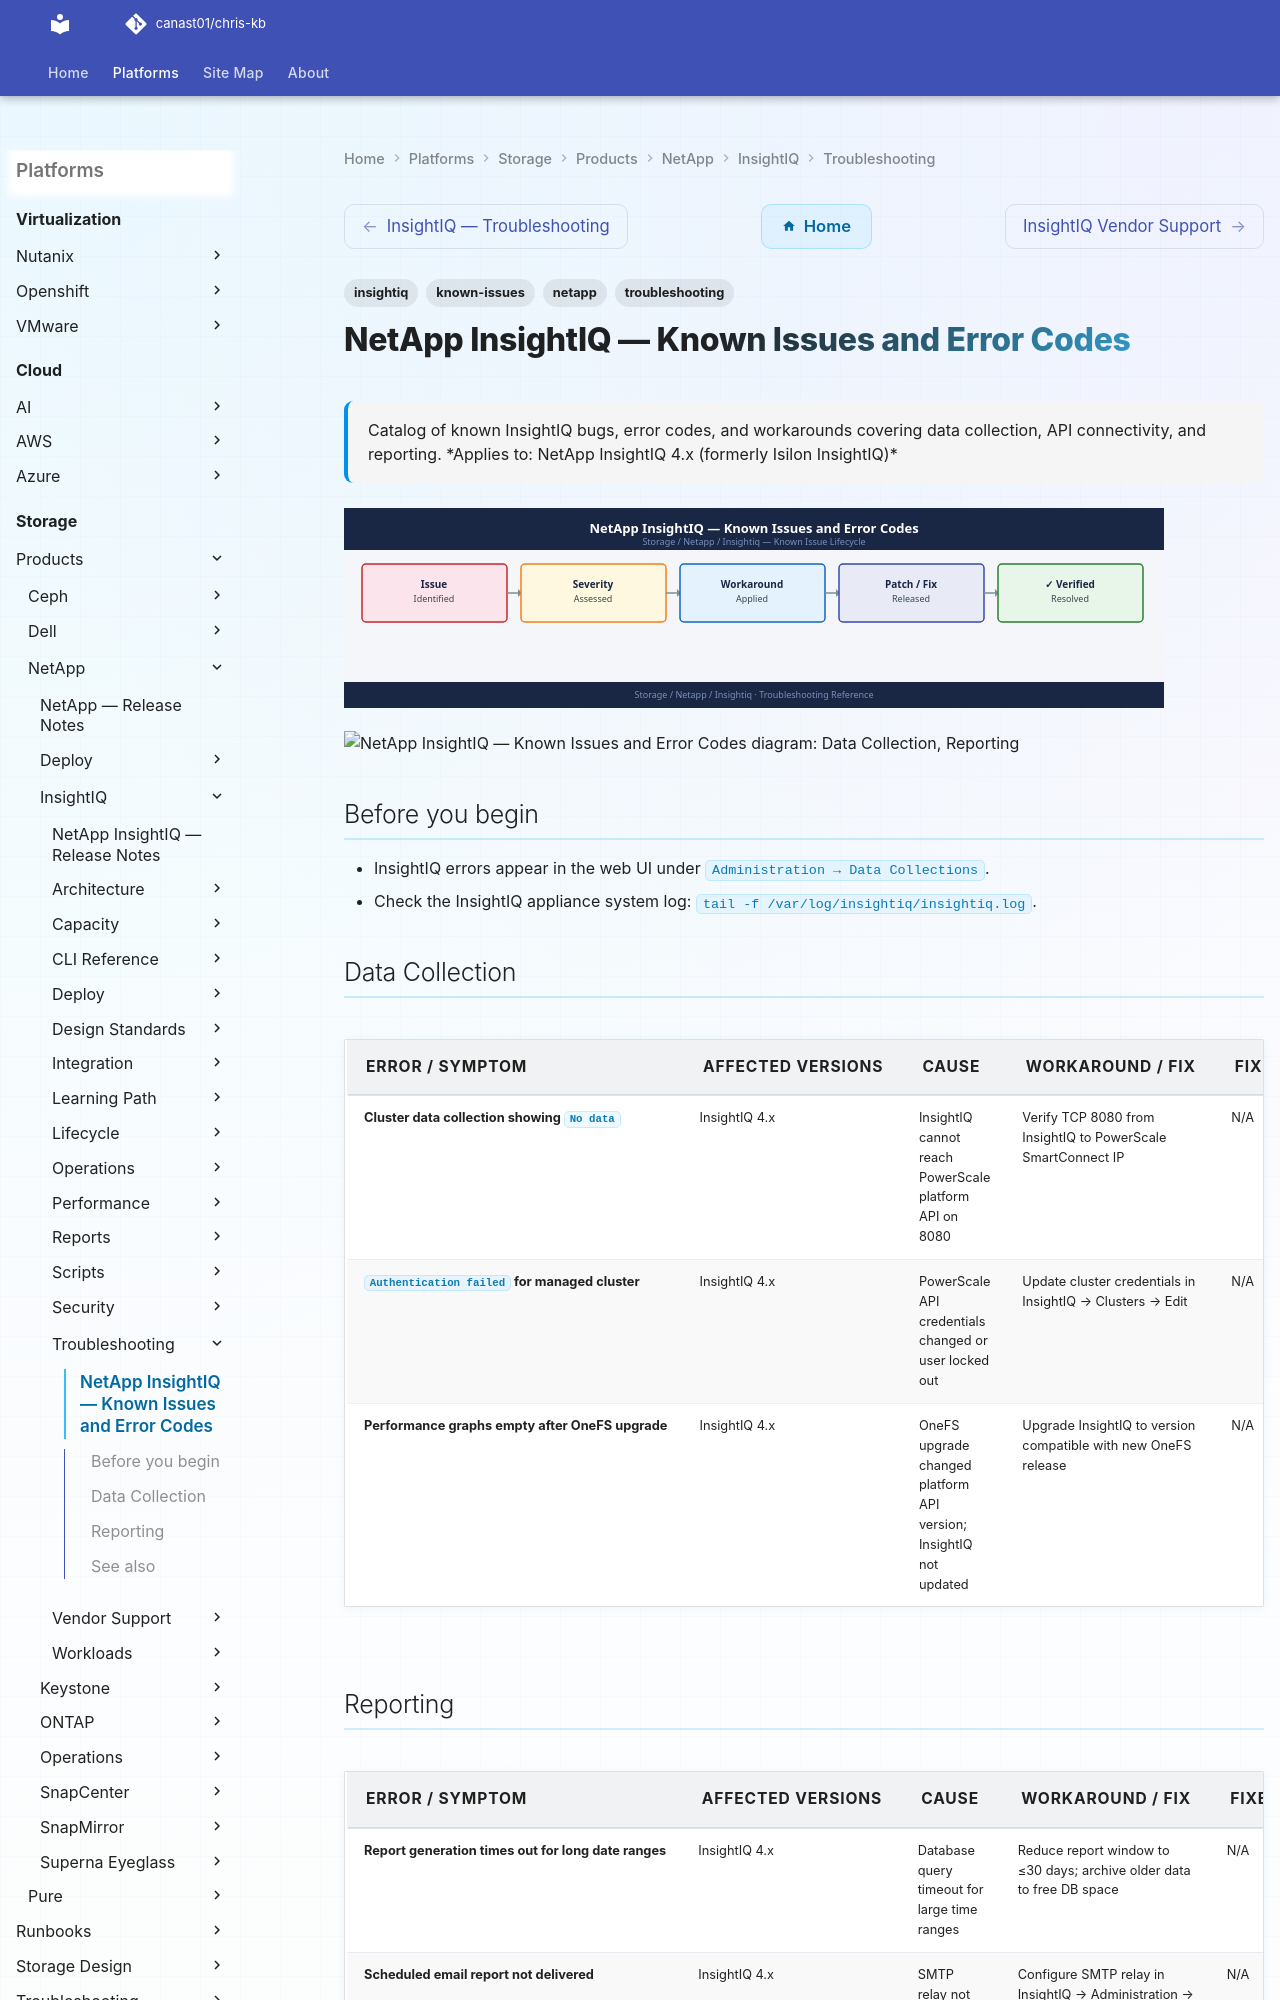

repository: canast01/chris-kb · page: storage/products/netapp/insightiq/troubleshooting/known-issues/index.html · generator: mkdocs

---
tags:
  - troubleshooting
  - insightiq
  - netapp
  - known-issues
description: "Catalog of known InsightIQ bugs, error codes, and workarounds covering data collection, API connectivity, and reporting."
---
# NetApp InsightIQ — Known Issues and Error Codes

<div class="kb-summary">
Catalog of known InsightIQ bugs, error codes, and workarounds covering data collection, API connectivity, and reporting.

*Applies to: NetApp InsightIQ 4.x (formerly Isilon InsightIQ)*
</div>
![NetApp InsightIQ — Known Issues and Error Codes](../../../../../assets/storage-netapp-insightiq-troubleshooting-known-issues.svg)





```d2
direction: down

symptom: Identify Symptom {shape: diamond}
data_collection: "Data Collection" {shape: rectangle}
reporting: "Reporting" {shape: rectangle}
resolution: Resolve or Escalate {shape: oval}

symptom -> data_collection: investigate
symptom -> reporting: investigate
data_collection -> resolution
reporting -> resolution
```
